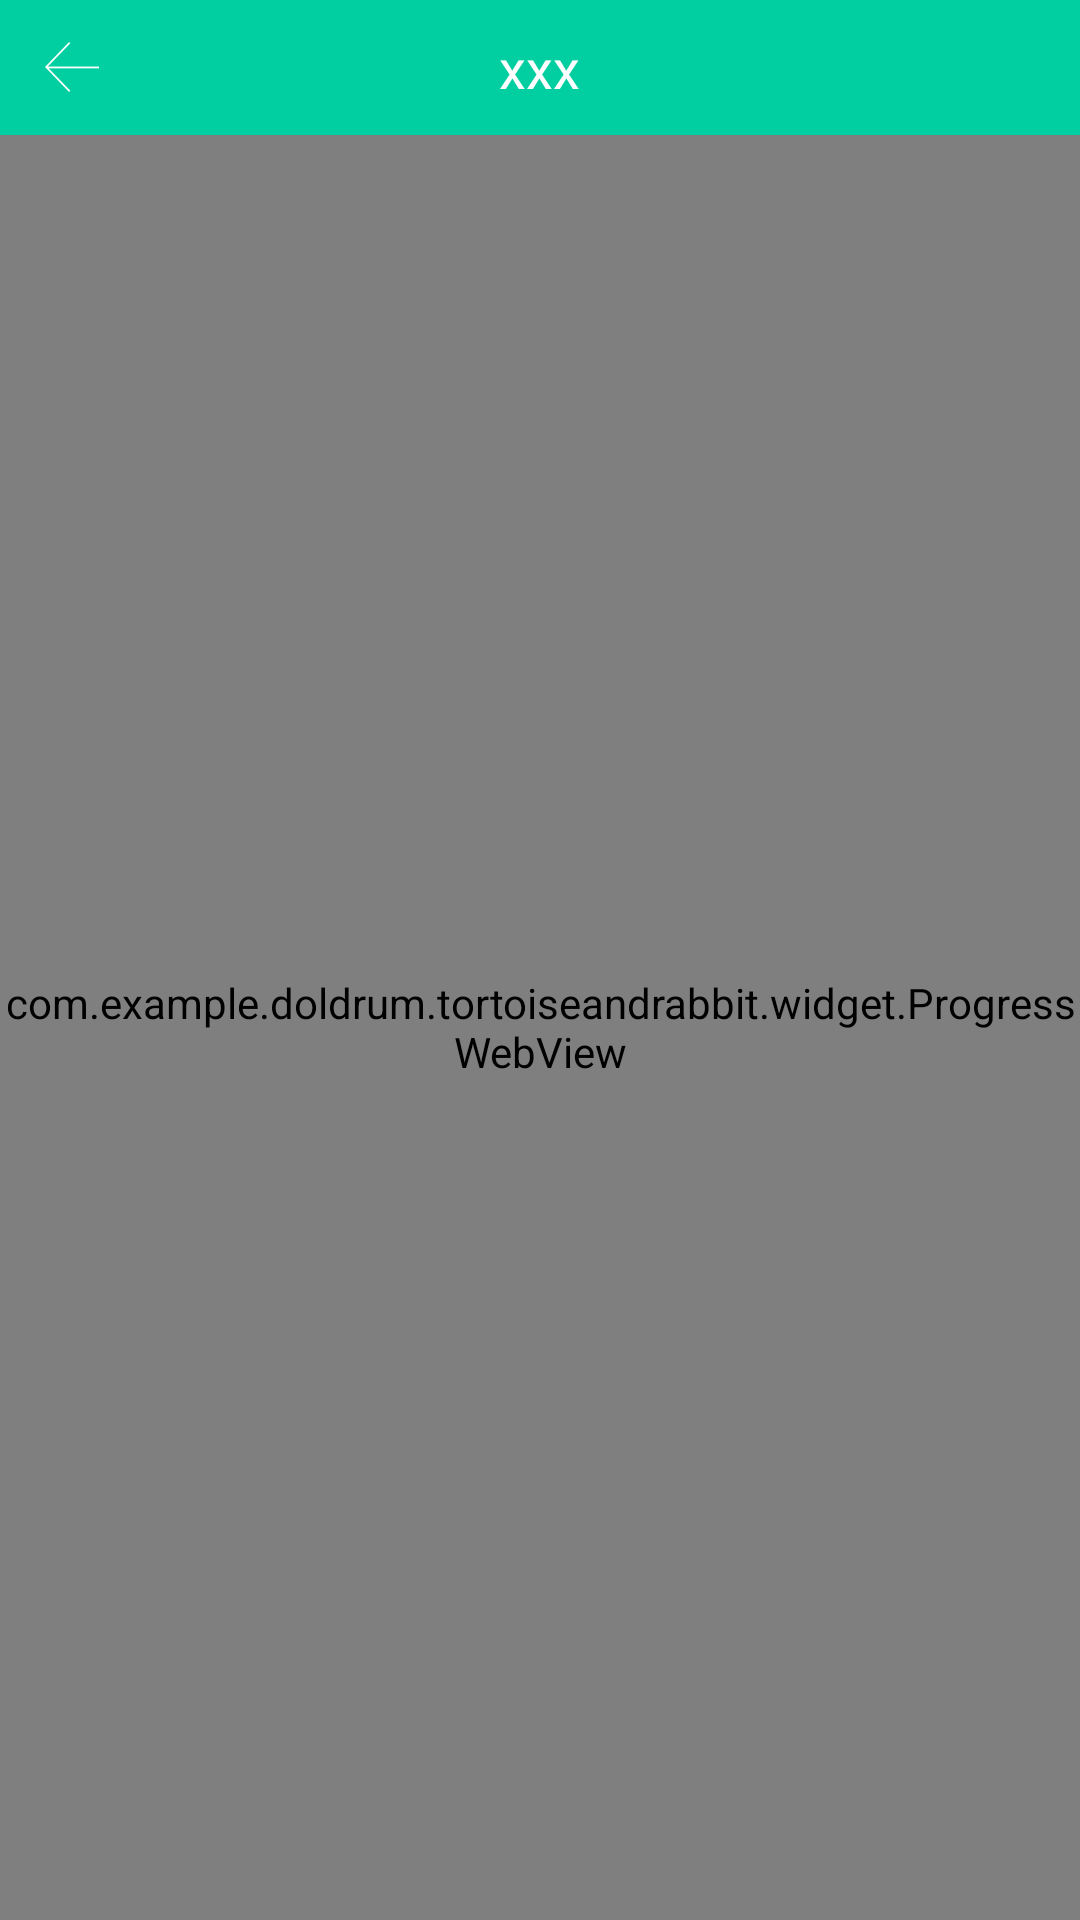

Produce the Android XML layout that renders to this screen, including the resource entries it uses.
<!-- AndroidManifest.xml: application theme AppTheme -->
<!-- res/layout/web_view_layout.xml -->
<?xml version="1.0" encoding="utf-8"?>
<LinearLayout xmlns:android="http://schemas.android.com/apk/res/android"
    android:layout_width="match_parent"
    android:layout_height="match_parent"
    android:orientation="vertical">
    <RelativeLayout
        android:id="@+id/title_base"
        android:layout_width="match_parent"
        android:layout_height="45dp"
        android:background="@color/colorPrimary">


        <ImageView
            android:id="@+id/iv_back"
            android:layout_width="wrap_content"
            android:layout_height="wrap_content"
            android:layout_centerVertical="true"
            android:layout_marginLeft="5dp"
            android:padding="10dp"
            android:src="@mipmap/back" />

        <TextView

            android:id="@+id/tvTitle_base"
            android:layout_width="wrap_content"
            android:layout_height="wrap_content"
            android:layout_centerInParent="true"
            android:text="xxx"
            android:textColor="@color/White"
            android:textSize="18sp" />

        <TextView
            android:id="@+id/call"
            android:layout_width="wrap_content"
            android:layout_height="wrap_content"
            android:layout_alignParentEnd="true"
            android:layout_centerVertical="true"
            android:layout_marginRight="16dp"
            android:padding="10dp"
            android:visibility="gone"
            android:layout_alignParentRight="true" />

        <ImageView
            android:id="@+id/img_right_btn"
            android:layout_width="38dp"
            android:layout_height="38dp"
            android:layout_alignParentEnd="true"
            android:layout_centerVertical="true"
            android:layout_marginRight="16dp"
            android:padding="10dp"
            android:scaleType="fitXY"
            android:src="@mipmap/call"
            android:visibility="gone"
            android:layout_alignParentRight="true" />

    </RelativeLayout>
    <com.example.doldrum.tortoiseandrabbit.widget.ProgressWebView
        android:id="@+id/webView"
        android:layout_width="match_parent"
        android:layout_height="0dp"
        android:layout_weight="1" />

    <Button
        android:id="@+id/bt_leave_message"
        android:layout_width="match_parent"
        android:layout_height="45dp"
        android:background="@color/colorPrimary"
        android:text="咨询留言"
        android:textColor="@color/White"
        android:visibility="gone" />

</LinearLayout>
<!-- resources referenced by this layout -->
<resources>
  <color name="White">#ffffff</color>
  <color name="colorPrimary">#02CFA1</color>
  <!-- mipmap back: png bitmap (mipmap-mdpi, 1086 bytes) -->
  <!-- mipmap call: png bitmap (mipmap-xhdpi, 1646 bytes) -->
  <style name="AppTheme" parent="Theme.AppCompat.Light.NoActionBar">
          
          <item name="colorPrimary">@color/colorPrimary</item>
          <item name="colorPrimaryDark">@color/colorPrimaryDark</item>
          <item name="colorAccent">@color/colorAccent</item>
      </style>
  <color name="colorPrimaryDark">#01A2F5</color>
  <color name="colorAccent">#02CFA1</color>
</resources>
